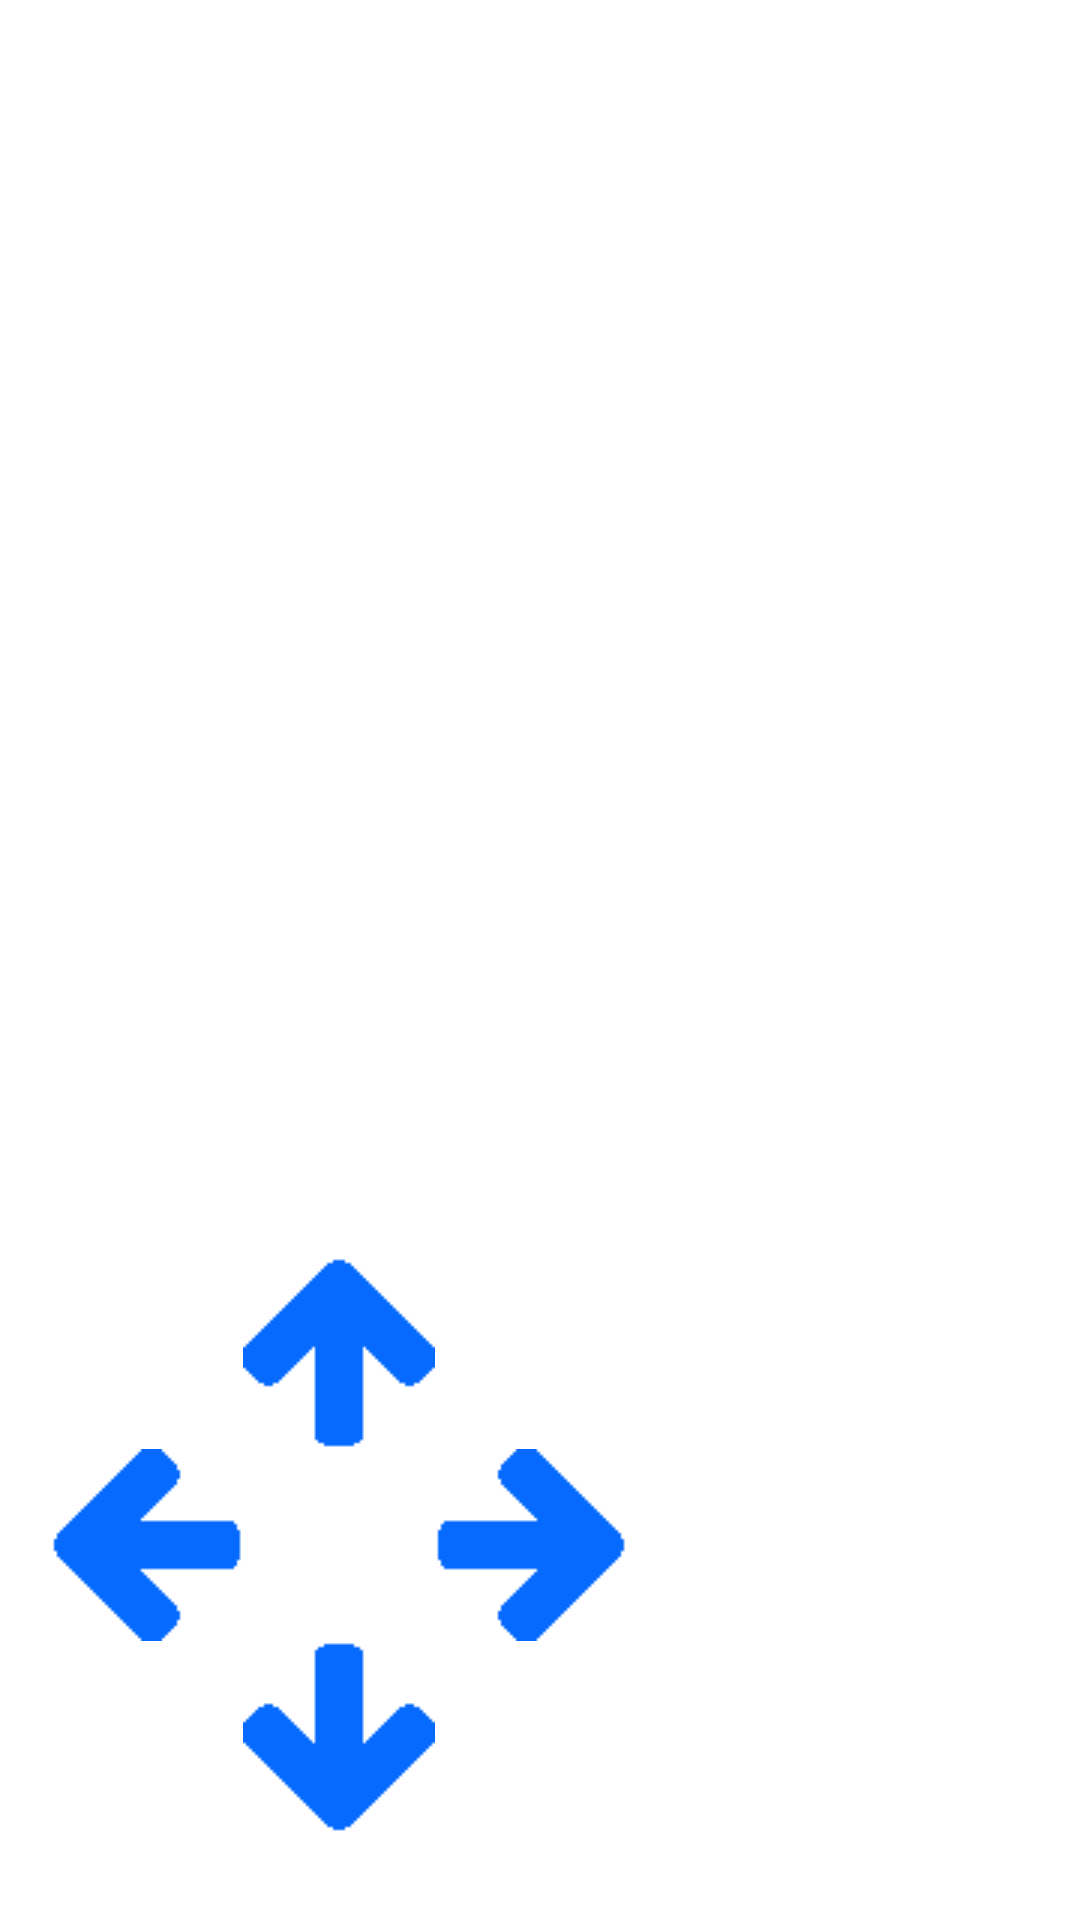

This screen was rendered from an Android layout file. Write that file and the resources it references.
<!-- AndroidManifest.xml: application theme AppTheme -->
<!-- res/layout/content_no_walls_snake.xml -->
<?xml version="1.0" encoding="utf-8"?>
<RelativeLayout
    xmlns:android="http://schemas.android.com/apk/res/android"
    xmlns:tools="http://schemas.android.com/tools"
    android:id="@+id/nowalls_snake_layout"
    android:layout_width="match_parent"
    android:layout_height="match_parent"
    android:paddingBottom="0dp"
    android:paddingLeft="0dp"
    android:paddingRight="0dp"
    android:paddingTop="0dp"
   >

    <TextView
        android:id="@+id/score"
        android:layout_width="wrap_content"
        android:layout_height="wrap_content"
        android:layout_alignParentBottom="true"
        android:layout_alignParentRight="true"
        android:layout_marginRight="28dp"/>

    <ImageView
        android:id="@+id/btn_up"
        android:layout_width="wrap_content"
        android:layout_height="wrap_content"
        android:layout_above="@+id/btn_left"
        android:layout_toRightOf="@+id/btn_left"
        android:src="@drawable/arrow_up"/>

    <ImageView
        android:id="@+id/btn_down"
        android:layout_width="wrap_content"
        android:layout_height="wrap_content"
        android:layout_above="@id/score"
        android:layout_toLeftOf="@+id/btn_right"
        android:layout_marginBottom="10dp"
        android:src="@drawable/arrow_down"/>

    <ImageView
        android:id="@+id/btn_left"
        android:layout_width="wrap_content"
        android:layout_height="wrap_content"
        android:layout_above="@id/btn_down"
        android:layout_alignParentLeft="true"
        android:layout_marginLeft="17dp"
        android:src="@drawable/arrow_left"/>

    <ImageView
        android:id="@+id/btn_right"
        android:layout_width="wrap_content"
        android:layout_height="wrap_content"
        android:layout_above="@id/btn_down"
        android:layout_toRightOf="@+id/btn_up"
        android:src="@drawable/arrow_right"/>


</RelativeLayout>
<!-- resources referenced by this layout -->
<resources>
  <!-- drawable arrow_down: png bitmap (drawable, 2060 bytes) -->
  <!-- drawable arrow_left: png bitmap (drawable, 1979 bytes) -->
  <!-- drawable arrow_right: png bitmap (drawable, 2004 bytes) -->
  <!-- drawable arrow_up: png bitmap (drawable, 2045 bytes) -->
  <style name="AppTheme" parent="Theme.AppCompat.Light.DarkActionBar">
          
          <item name="colorPrimary">@color/colorPrimary</item>
          <item name="colorPrimaryDark">@color/colorPrimaryDark</item>
          <item name="colorAccent">@color/colorAccent</item>
          <item name="android:windowBackground">@android:color/white</item>
      </style>
  <color name="colorPrimary">#076AFF</color>
  <color name="colorPrimaryDark">#076AFF</color>
  <color name="colorAccent">#D81B60</color>
</resources>
